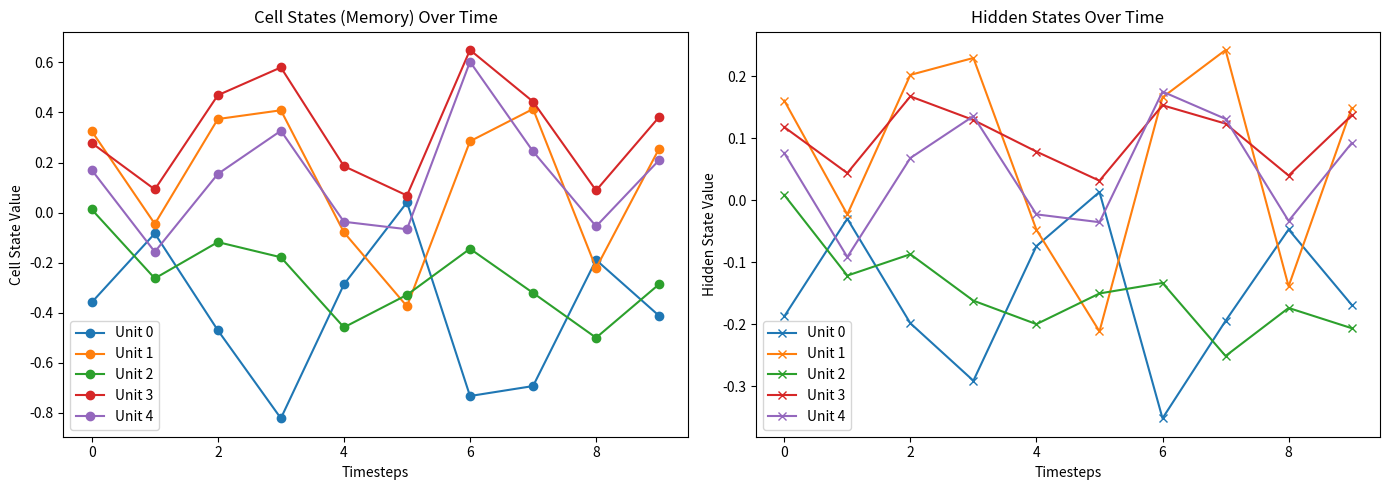

This figure's Python source:
import numpy as np
import matplotlib.pyplot as plt

# Set random seed for reproducibility
np.random.seed(42)

# Parameters
timesteps = 10  # Number of timesteps in sequence
hidden_size = 5  # Number of units in the LSTM cell
input_size = 1  # Size of input at each timestep

# Initialize random inputs
x = np.random.randn(timesteps, input_size)  # Sequential input data

# LSTM weights initialization (simplified, random values for demonstration)
Wf, Wi, Wo, Wc = [np.random.randn(hidden_size, hidden_size + input_size) for _ in range(4)]
bf, bi, bo, bc = [np.zeros(hidden_size) for _ in range(4)]

# Initialize cell state and hidden state
cell_state = np.zeros((timesteps, hidden_size))
hidden_state = np.zeros((timesteps, hidden_size))

# LSTM cell forward pass
for t in range(timesteps):
    combined = np.concatenate((x[t], hidden_state[t-1])) if t > 0 else np.concatenate((x[t], np.zeros(hidden_size)))
    
    # Forget gate
    ft = 1 / (1 + np.exp(-(np.dot(Wf, combined) + bf)))
    # Input gate
    it = 1 / (1 + np.exp(-(np.dot(Wi, combined) + bi)))
    # Candidate cell state
    ct_hat = np.tanh(np.dot(Wc, combined) + bc)
    # Update cell state
    cell_state[t] = ft * cell_state[t-1] + it * ct_hat
    
    # Output gate
    ot = 1 / (1 + np.exp(-(np.dot(Wo, combined) + bo)))
    # Update hidden state
    hidden_state[t] = ot * np.tanh(cell_state[t])

# Visualization of cell state and hidden state
fig, (ax1, ax2) = plt.subplots(1, 2, figsize=(14, 5))

# Plot cell states over time
ax1.plot(range(timesteps), cell_state, marker='o')
ax1.set_title("Cell States (Memory) Over Time")
ax1.set_xlabel("Timesteps")
ax1.set_ylabel("Cell State Value")
ax1.legend([f"Unit {i}" for i in range(hidden_size)])

# Plot hidden states over time
ax2.plot(range(timesteps), hidden_state, marker='x')
ax2.set_title("Hidden States Over Time")
ax2.set_xlabel("Timesteps")
ax2.set_ylabel("Hidden State Value")
ax2.legend([f"Unit {i}" for i in range(hidden_size)])

plt.tight_layout()
plt.show()
